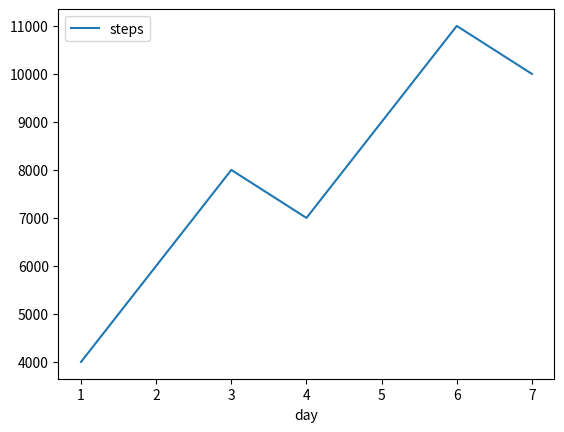
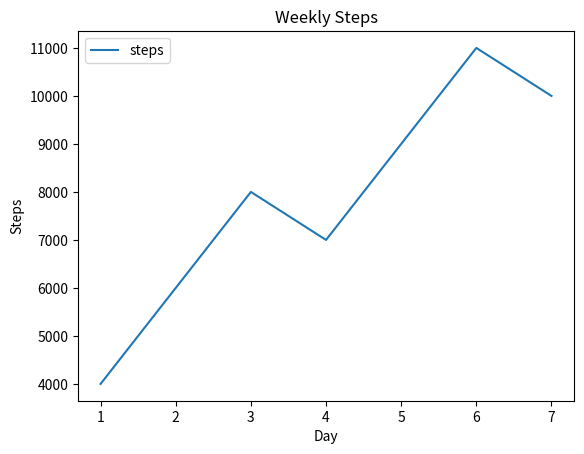
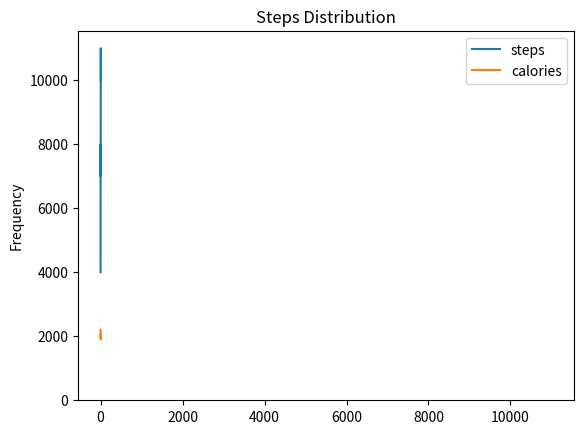
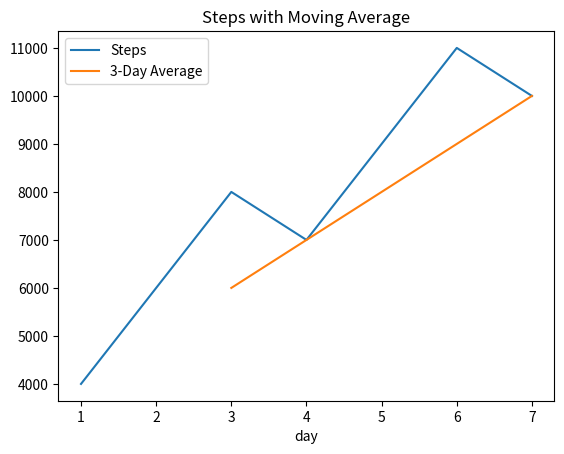
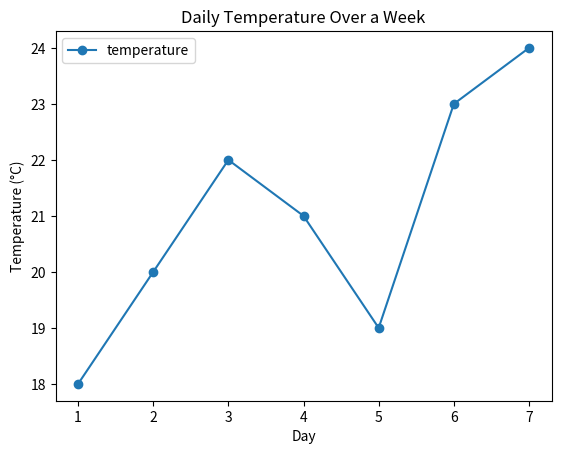
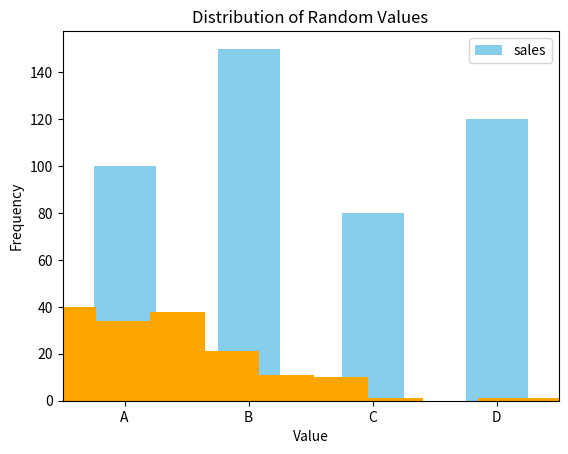

Source code (Python) for these figures, in order:
########## Six. Pandas + Matplotlib ##########

import pandas as pd
import matplotlib.pyplot as plt

# 1. First Pandas Plot
df = pd.DataFrame({
    "day": range(1, 8),
    "steps": [4000, 6000, 8000, 7000, 9000, 11000, 10000]
})
df.plot(x="day", y="steps")
plt.show()
"""
Pandas chose a line plot
Matplotlib rendered it
"""

# 2. Choosing Plot Type with kind
"""
df.plot(kind="line")
df.plot(kind="bar")
df.plot(kind="hist")
df.plot(kind="scatter", x="day", y="steps")
kind maps directly to Matplotlib plot types.
"""

# 3. Getting the Axes
ax = df.plot(x="day", y="steps")
ax.set_title("Weekly Steps")
ax.set_xlabel("Day")
ax.set_ylabel("Steps")
plt.show()

# 4. Plotting Multiple Columns
df = pd.DataFrame({
    "day": range(1, 8),
    "steps": [4000, 6000, 8000, 7000, 9000, 11000, 10000],
    "calories": [2200, 2100, 2000, 2050, 1950, 1900, 1980]
})

ax = df.plot(x="day")
ax.set_title("Steps and Calories Over Time")
plt.show()

# 5. Histogram from DataFrame Column
ax = df["steps"].plot(kind="hist", bins=10)
ax.set_title("Steps Distribution")
plt.show()

# 6. Rolling Mean
# Create a 3-day moving average of 'steps' column
df["steps_ma"] = df["steps"].rolling(3).mean()
"""
This does 3 things:
.rolling(3) - Creates a "window" of size 3 that slides over the data
.mean() - Calculates the average within each window
df["steps_ma"] = ... - Stores the result in a new column
"""

ax = df.plot(x="day", y="steps", label="Steps")
df.plot(x="day", y="steps_ma", ax=ax, label="3-Day Average")

ax.set_title("Steps with Moving Average")
ax.legend()
plt.show()

# 7. Exercise 1: Daily Temperature Over a Week
df = pd.DataFrame({
    "day": range(1, 8),
    "temperature": [18, 20, 22, 21, 19, 23, 24]
})
ax = df.plot(x="day", y="temperature", marker="o")
ax.set_title("Daily Temperature Over a Week")
ax.set_xlabel("Day")
ax.set_ylabel("Temperature (°C)")
plt.show()

# 8. Exercise 2: Sales by Category
df = pd.DataFrame({
    "category": ["A", "B", "C", "D"],
    "sales": [100, 150, 80, 120]
})

ax = df.plot(x="category", y="sales", kind="bar", color="skyblue")
ax.set_title("Sales by Category")
ax.set_ylabel("Sales")
plt.show()

# 9. Exercise 3: Distribution of Random Values
import pandas as pd
import numpy as np
import matplotlib.pyplot as plt

df = pd.DataFrame({
    "values": np.random.randn(200)
})

ax = df["values"].plot(kind="hist", bins=15, color="orange")
ax.set_title("Distribution of Random Values")
ax.set_xlabel("Value")
plt.show()

